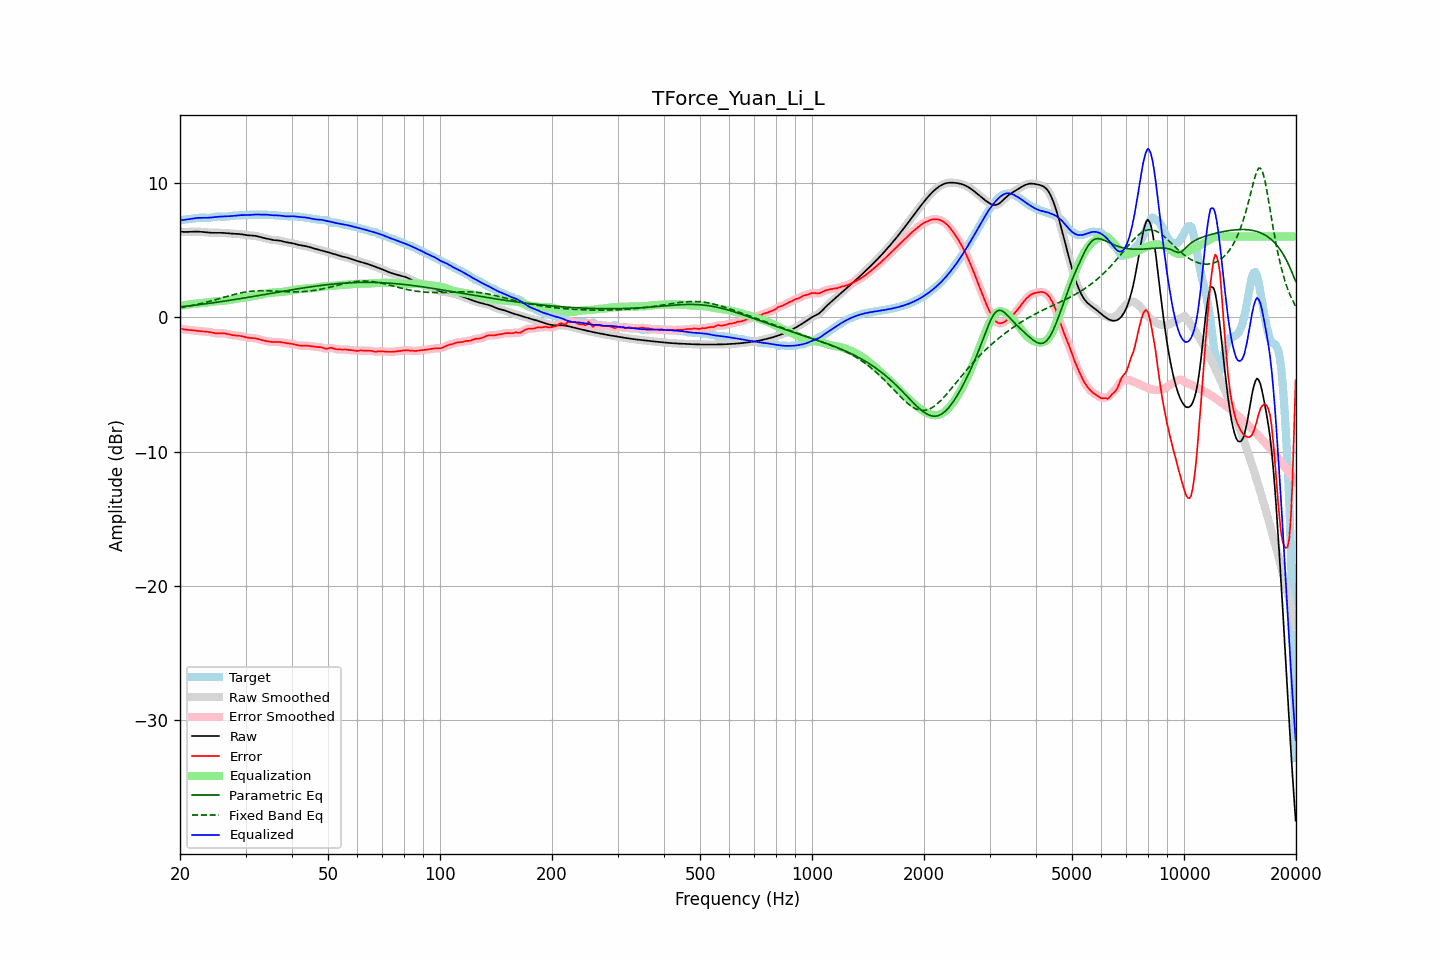

Data behind this chart, as committed beside it:
frequency, raw, error, smoothed, error_smoothed, equalization, parametric_eq, fixed_band_eq, equalized_raw, equalized_smoothed, target
20.00, 6.36, -0.82, 6.36, -0.82, 0.84, 0.77, 0.70, 7.21, 7.21, 7.19
20.20, 6.35, -0.86, 6.35, -0.86, 0.86, 0.78, 0.72, 7.22, 7.22, 7.22
20.40, 6.35, -0.90, 6.35, -0.90, 0.89, 0.79, 0.74, 7.23, 7.23, 7.24
20.61, 6.34, -0.92, 6.34, -0.92, 0.90, 0.81, 0.76, 7.25, 7.25, 7.26
20.81, 6.34, -0.94, 6.34, -0.94, 0.92, 0.82, 0.79, 7.27, 7.27, 7.28
21.02, 6.35, -0.95, 6.35, -0.95, 0.94, 0.83, 0.81, 7.29, 7.29, 7.29
21.23, 6.35, -0.95, 6.35, -0.95, 0.96, 0.85, 0.83, 7.31, 7.31, 7.30
21.44, 6.36, -0.96, 6.36, -0.96, 0.97, 0.86, 0.86, 7.33, 7.33, 7.32
21.66, 6.36, -0.98, 6.36, -0.98, 0.98, 0.88, 0.88, 7.35, 7.35, 7.34
21.87, 6.37, -0.99, 6.37, -0.99, 1.00, 0.89, 0.91, 7.36, 7.36, 7.36
22.09, 6.37, -1.01, 6.37, -1.01, 1.01, 0.90, 0.93, 7.38, 7.38, 7.38
22.31, 6.37, -1.02, 6.37, -1.02, 1.02, 0.92, 0.96, 7.39, 7.39, 7.39
22.54, 6.36, -1.04, 6.36, -1.04, 1.03, 0.93, 0.99, 7.39, 7.39, 7.40
22.76, 6.35, -1.05, 6.35, -1.05, 1.04, 0.95, 1.02, 7.40, 7.40, 7.40
22.99, 6.34, -1.06, 6.34, -1.06, 1.05, 0.97, 1.05, 7.40, 7.40, 7.40
23.22, 6.33, -1.06, 6.33, -1.06, 1.07, 0.98, 1.08, 7.40, 7.40, 7.39
23.45, 6.32, -1.07, 6.32, -1.07, 1.08, 1.00, 1.11, 7.40, 7.40, 7.39
23.69, 6.30, -1.08, 6.30, -1.08, 1.09, 1.01, 1.14, 7.40, 7.40, 7.39
23.92, 6.29, -1.10, 6.29, -1.10, 1.11, 1.03, 1.17, 7.40, 7.40, 7.39
24.16, 6.28, -1.12, 6.28, -1.12, 1.13, 1.05, 1.20, 7.41, 7.41, 7.41
24.40, 6.28, -1.15, 6.28, -1.15, 1.15, 1.06, 1.23, 7.43, 7.43, 7.43
24.65, 6.28, -1.17, 6.28, -1.17, 1.16, 1.08, 1.27, 7.44, 7.44, 7.45
24.89, 6.28, -1.19, 6.28, -1.19, 1.18, 1.10, 1.30, 7.46, 7.46, 7.47
25.14, 6.28, -1.20, 6.28, -1.20, 1.19, 1.11, 1.33, 7.47, 7.47, 7.48
25.39, 6.28, -1.21, 6.28, -1.21, 1.20, 1.13, 1.37, 7.48, 7.48, 7.49
25.65, 6.28, -1.20, 6.28, -1.20, 1.20, 1.15, 1.40, 7.48, 7.48, 7.48
25.91, 6.28, -1.20, 6.28, -1.20, 1.21, 1.17, 1.44, 7.49, 7.49, 7.48
26.16, 6.27, -1.20, 6.27, -1.21, 1.22, 1.18, 1.47, 7.49, 7.49, 7.47
26.43, 6.26, -1.22, 6.26, -1.22, 1.23, 1.20, 1.50, 7.49, 7.49, 7.48
26.69, 6.25, -1.24, 6.25, -1.24, 1.25, 1.22, 1.54, 7.50, 7.50, 7.49
26.96, 6.24, -1.26, 6.24, -1.26, 1.27, 1.24, 1.57, 7.51, 7.51, 7.50
27.23, 6.23, -1.29, 6.23, -1.29, 1.29, 1.26, 1.60, 7.51, 7.51, 7.52
27.50, 6.22, -1.32, 6.22, -1.32, 1.31, 1.28, 1.64, 7.53, 7.53, 7.54
27.77, 6.21, -1.34, 6.21, -1.34, 1.33, 1.29, 1.67, 7.54, 7.54, 7.55
28.05, 6.21, -1.35, 6.21, -1.35, 1.34, 1.31, 1.70, 7.55, 7.55, 7.56
28.33, 6.20, -1.36, 6.20, -1.36, 1.36, 1.33, 1.73, 7.56, 7.56, 7.56
28.62, 6.20, -1.37, 6.20, -1.37, 1.38, 1.35, 1.76, 7.58, 7.58, 7.57
28.90, 6.19, -1.38, 6.19, -1.39, 1.40, 1.37, 1.78, 7.59, 7.59, 7.57
29.19, 6.17, -1.40, 6.17, -1.41, 1.42, 1.39, 1.81, 7.59, 7.59, 7.58
29.48, 6.16, -1.43, 6.16, -1.43, 1.44, 1.41, 1.83, 7.60, 7.60, 7.59
29.78, 6.14, -1.46, 6.14, -1.46, 1.46, 1.43, 1.86, 7.60, 7.60, 7.60
30.08, 6.11, -1.49, 6.12, -1.49, 1.48, 1.45, 1.88, 7.60, 7.60, 7.61
30.38, 6.10, -1.52, 6.10, -1.52, 1.50, 1.47, 1.89, 7.60, 7.60, 7.62
30.68, 6.08, -1.54, 6.09, -1.54, 1.52, 1.49, 1.91, 7.61, 7.61, 7.62
30.99, 6.08, -1.54, 6.08, -1.54, 1.54, 1.51, 1.93, 7.62, 7.62, 7.62
31.30, 6.07, -1.55, 6.07, -1.55, 1.55, 1.53, 1.94, 7.63, 7.63, 7.62
31.61, 6.06, -1.56, 6.06, -1.56, 1.57, 1.55, 1.95, 7.64, 7.64, 7.62
31.93, 6.05, -1.57, 6.05, -1.58, 1.59, 1.57, 1.96, 7.64, 7.64, 7.62
32.24, 6.02, -1.60, 6.02, -1.60, 1.61, 1.59, 1.96, 7.64, 7.64, 7.63
32.57, 6.00, -1.63, 6.00, -1.63, 1.64, 1.61, 1.97, 7.63, 7.63, 7.63
32.89, 5.96, -1.67, 5.96, -1.67, 1.67, 1.63, 1.97, 7.63, 7.63, 7.63
33.22, 5.93, -1.70, 5.93, -1.70, 1.70, 1.65, 1.97, 7.63, 7.63, 7.63
33.55, 5.90, -1.73, 5.90, -1.73, 1.73, 1.67, 1.97, 7.63, 7.63, 7.63
33.89, 5.87, -1.76, 5.87, -1.76, 1.76, 1.70, 1.97, 7.63, 7.63, 7.63
34.23, 5.84, -1.78, 5.84, -1.78, 1.78, 1.72, 1.97, 7.63, 7.63, 7.62
34.57, 5.81, -1.80, 5.81, -1.81, 1.80, 1.74, 1.96, 7.62, 7.62, 7.62
34.92, 5.78, -1.83, 5.78, -1.83, 1.82, 1.76, 1.96, 7.60, 7.60, 7.61
35.27, 5.76, -1.84, 5.76, -1.84, 1.83, 1.78, 1.95, 7.59, 7.59, 7.60
35.62, 5.74, -1.85, 5.74, -1.85, 1.84, 1.80, 1.95, 7.58, 7.58, 7.59
35.97, 5.73, -1.85, 5.73, -1.85, 1.84, 1.82, 1.94, 7.57, 7.58, 7.58
... 635 more rows
